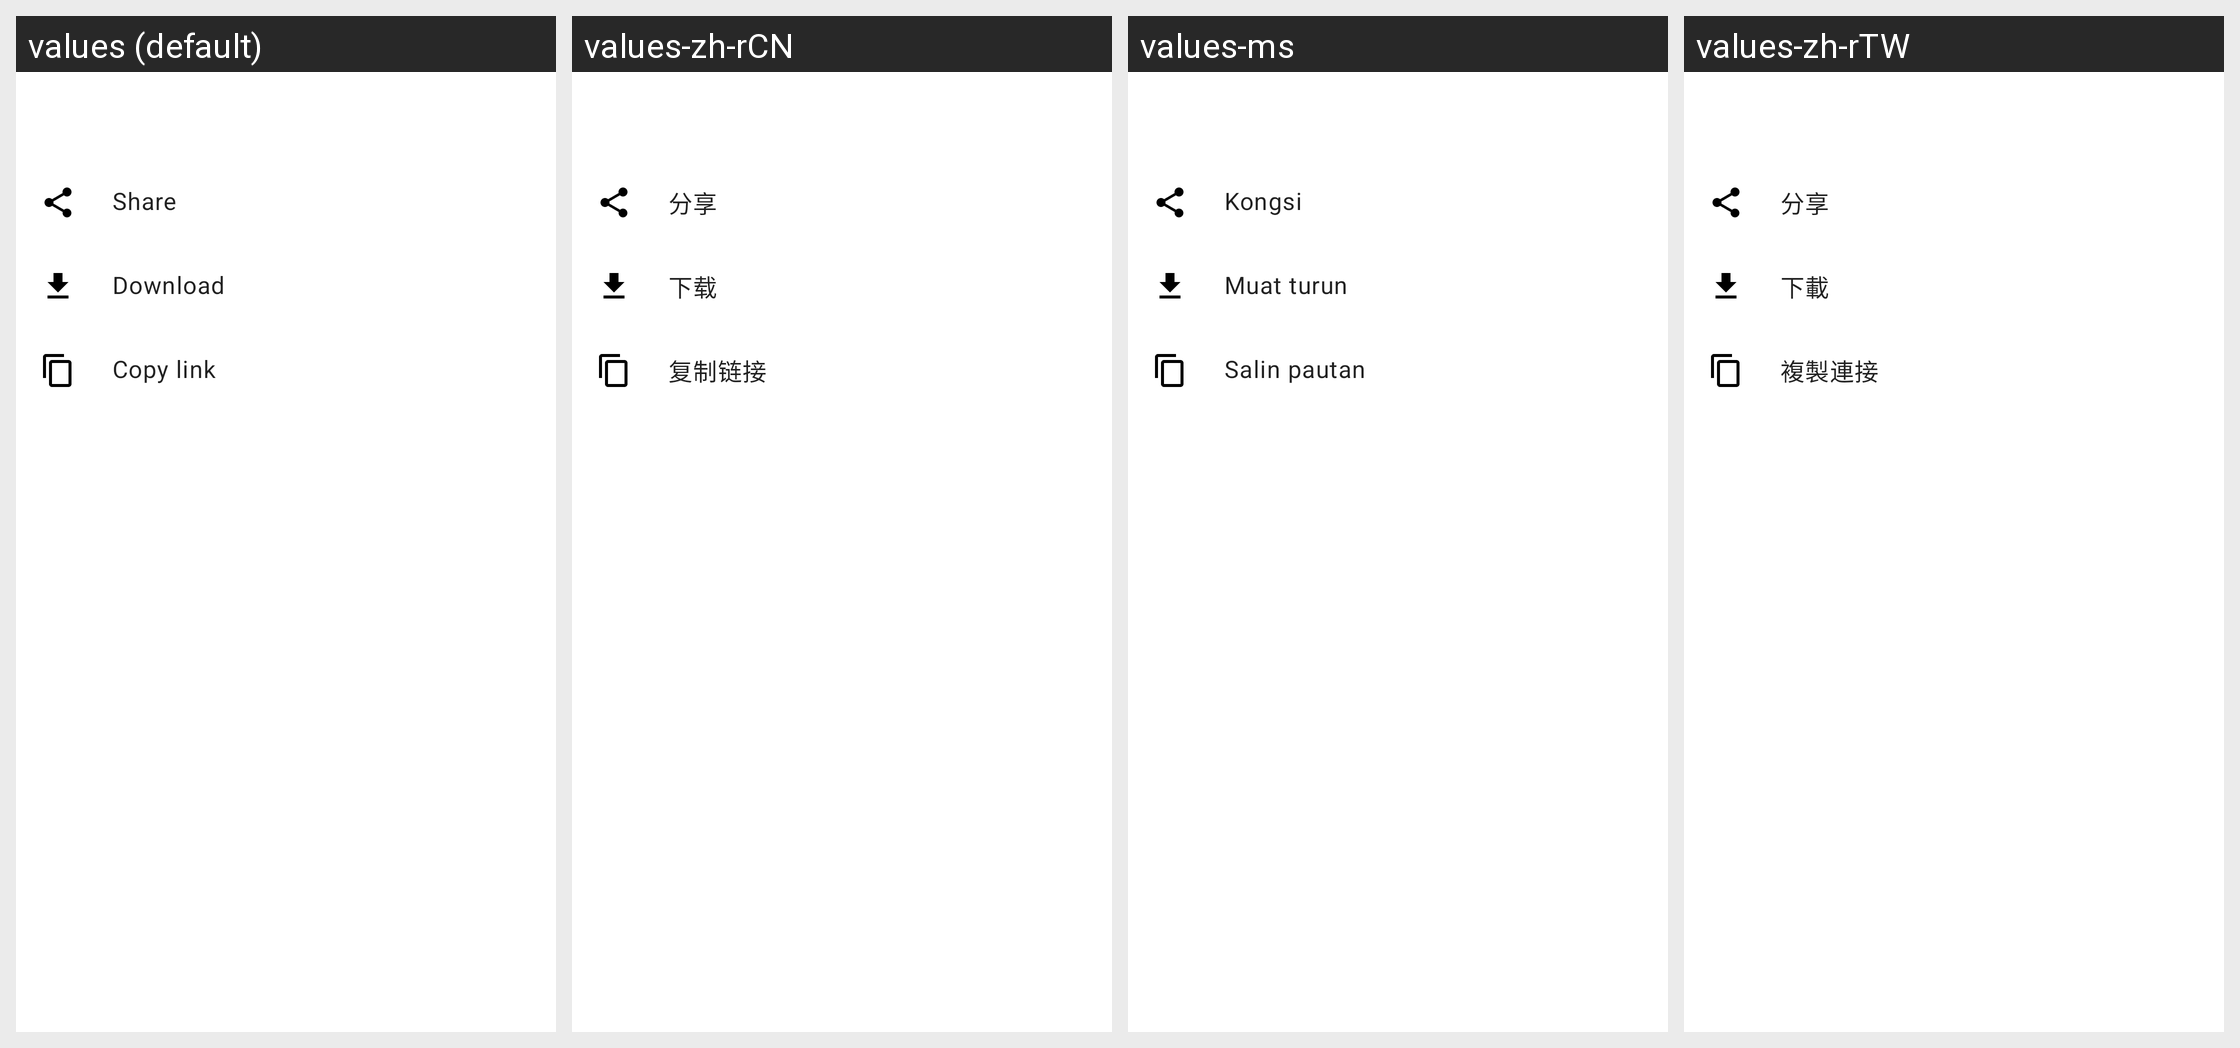

Locale-by-locale string values for the Android screen shown in this grid:
Android screen res/layout/dlg_browser_context_menu_dialog.xml rendered under 4 locales, left to right: values (default), values-zh-rCN, values-ms, values-zh-rTW. Device: Nexus 5 (rendered at 1080×1920; each locale shown at half size, 540×960, under a caption strip naming it); theme AppTheme.
Other locales in the repository, not shown: values-am, values-ar, values-az, values-bn, values-cs, values-de, values-es, values-fa, values-fr, values-hi, values-in, values-it, values-ja, values-nb-rNO, values-pt-rBR, values-ru, values-sk, values-sr, values-sv, values-ta, values-tr, values-uk, values-vi.
Strings drawn on this screen, with the default value and each locale's value (text and hints the layout hard-codes, and strings that could not be matched under every locale, appear in the picture but are not listed):

share
  values: Share
  values-zh-rCN: 分享
  values-ms: Kongsi
  values-zh-rTW: 分享

browser_download_from_link
  values: Download
  values-zh-rCN: 下载
  values-ms: Muat turun
  values-zh-rTW: 下載

browser_copy_link
  values: Copy link
  values-zh-rCN: 复制链接
  values-ms: Salin pautan
  values-zh-rTW: 複製連接
